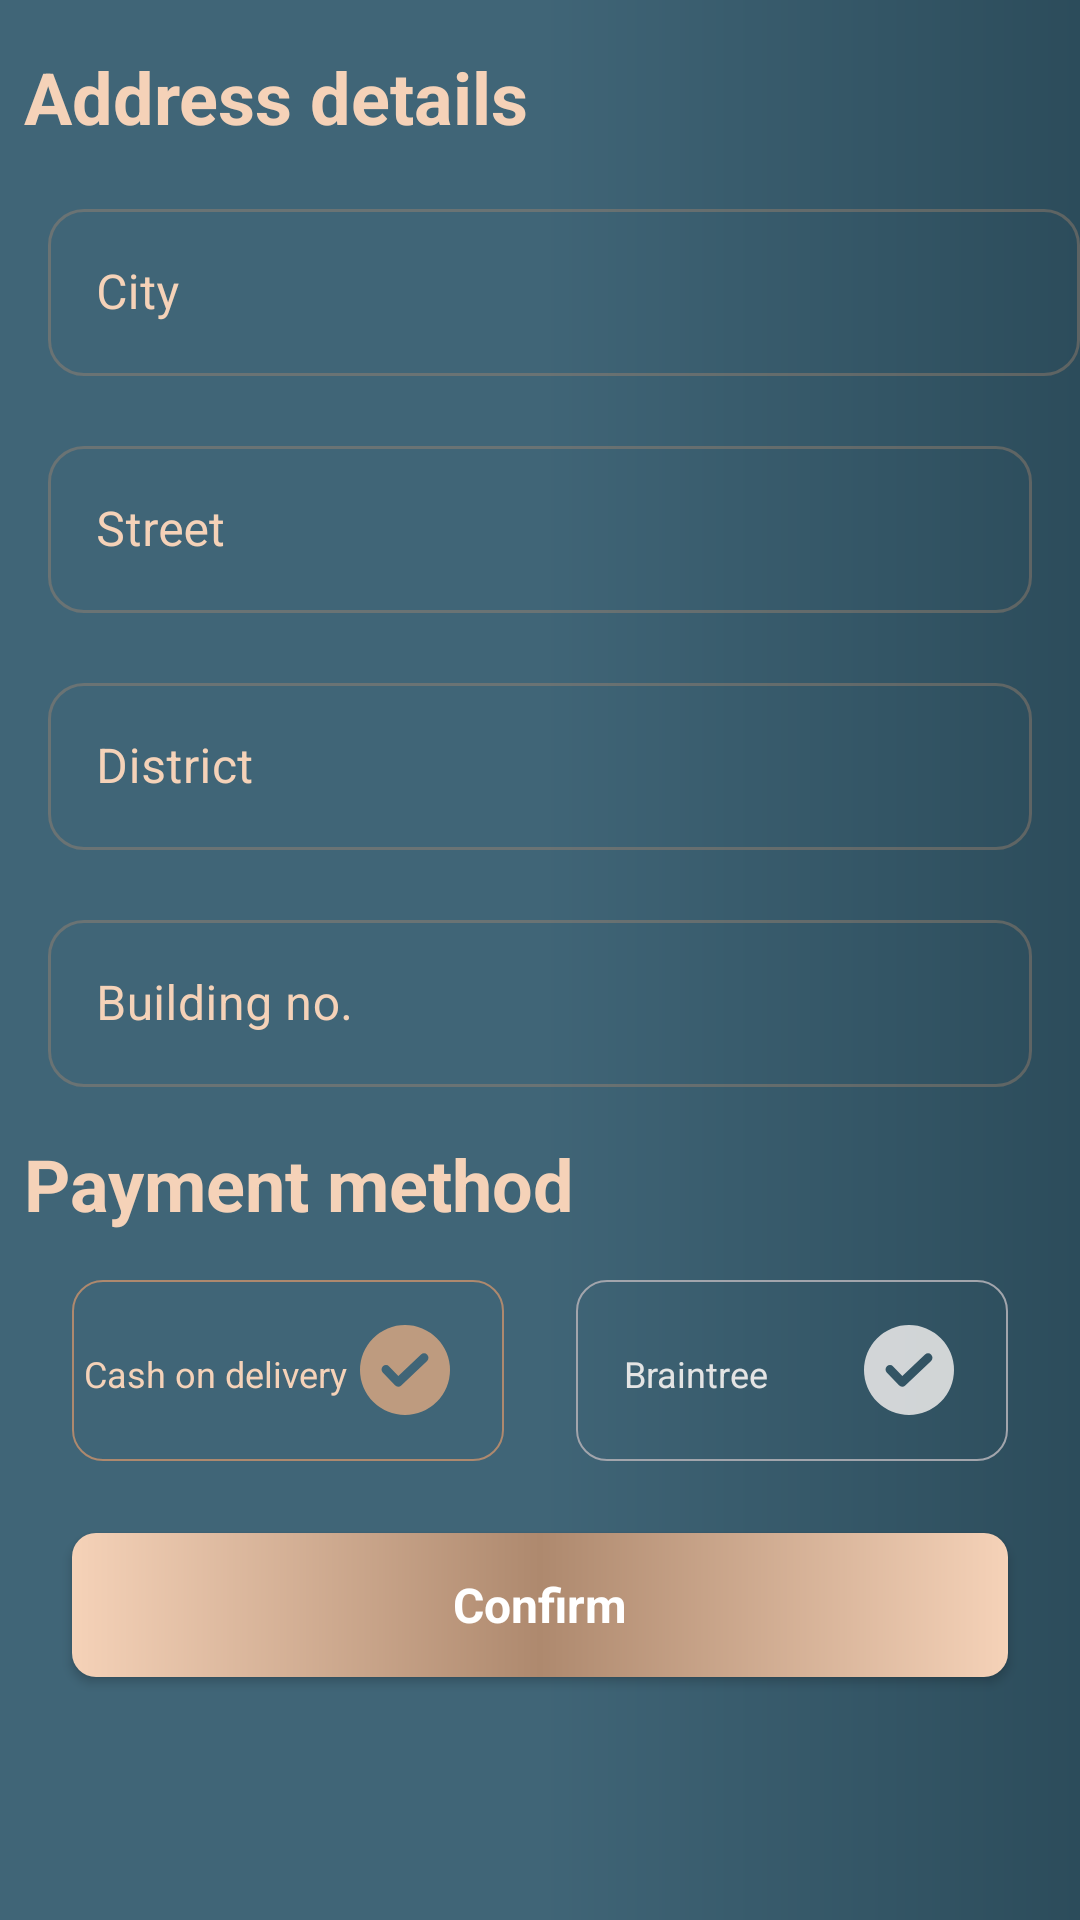

This screen was rendered from an Android layout file. Write that file and the resources it references.
<!-- AndroidManifest.xml: application theme Theme.FerraFood -->
<!-- res/layout/details_fragment.xml -->
<?xml version="1.0" encoding="utf-8"?>
<androidx.constraintlayout.widget.ConstraintLayout xmlns:android="http://schemas.android.com/apk/res/android"
    xmlns:app="http://schemas.android.com/apk/res-auto"
    xmlns:tools="http://schemas.android.com/tools"
    android:id="@+id/dialog_bottom_sheet"
    android:layout_width="match_parent"
    android:layout_height="match_parent"
    android:background="@drawable/home_background"
    android:orientation="vertical">

    <TextView
        android:id="@+id/title_address_details"
        android:layout_width="wrap_content"
        android:layout_height="wrap_content"
        android:layout_marginStart="@dimen/margin_1x"
        android:layout_marginTop="@dimen/sixteen_dp"
        android:text="@string/address_details"
        android:textColor="@color/gold_300"
        android:textSize="@dimen/twentyFour_sp"
        android:textStyle="bold"
        app:layout_constraintStart_toStartOf="parent"
        app:layout_constraintTop_toTopOf="parent" />

    <com.google.android.material.textfield.TextInputLayout
        android:id="@+id/ip_address_details_city"
        style="@style/TextInputLayoutGoldColor"
        android:layout_marginTop="@dimen/sixteen_dp"
        android:layout_width="match_parent"
        android:layout_height="wrap_content"
        android:layout_marginStart="@dimen/sixteen_dp"
        android:hint="@string/city"
        android:textColorHint="@color/gold_300"
        app:boxCornerRadiusBottomEnd="@dimen/twelve_dp"
        app:boxCornerRadiusBottomStart="@dimen/twelve_dp"
        app:boxCornerRadiusTopEnd="@dimen/twelve_dp"
        app:boxCornerRadiusTopStart="@dimen/twelve_dp"
        app:hintTextColor="@color/gold_300"
        app:layout_constraintStart_toStartOf="parent"
        app:layout_constraintTop_toBottomOf="@+id/title_address_details">

        <com.google.android.material.textfield.TextInputEditText
            android:id="@+id/ed_address_details_city"
            android:layout_width="match_parent"
            android:layout_height="wrap_content"
            android:textColor="@color/grayColorLite"
            android:textCursorDrawable="@drawable/cursor_color"
            android:textSize="16sp" />

    </com.google.android.material.textfield.TextInputLayout>

    <com.google.android.material.textfield.TextInputLayout
        android:id="@+id/ip_address_details_street"
        style="@style/TextInputLayoutGoldColor"
        android:layout_width="match_parent"
        android:layout_height="wrap_content"
        android:layout_marginStart="@dimen/sixteen_dp"
        android:layout_marginTop="@dimen/eighteen_dp"
        android:layout_marginEnd="@dimen/sixteen_dp"
        android:hint="@string/street"
        android:textColorHint="@color/gold_300"
        app:boxCornerRadiusBottomEnd="@dimen/twelve_dp"
        app:boxCornerRadiusBottomStart="@dimen/twelve_dp"
        app:boxCornerRadiusTopEnd="@dimen/twelve_dp"
        app:boxCornerRadiusTopStart="@dimen/twelve_dp"
        app:hintTextColor="@color/gold_300"
        app:layout_constraintStart_toStartOf="@+id/ip_address_details_city"
        app:layout_constraintTop_toBottomOf="@+id/ip_address_details_city">

        <com.google.android.material.textfield.TextInputEditText
            android:id="@+id/ed_address_details_street"
            android:layout_width="match_parent"
            android:layout_height="wrap_content"
            android:textColor="@color/grayColorLite"
            android:textCursorDrawable="@drawable/cursor_color"
            android:textSize="16sp" />

    </com.google.android.material.textfield.TextInputLayout>

    <com.google.android.material.textfield.TextInputLayout
        android:id="@+id/ip_address_details_district"
        style="@style/TextInputLayoutGoldColor"
        android:layout_width="match_parent"
        android:layout_height="wrap_content"
        android:layout_marginStart="@dimen/sixteen_dp"
        android:layout_marginTop="@dimen/eighteen_dp"
        android:layout_marginEnd="@dimen/sixteen_dp"
        android:hint="@string/district"
        android:textColorHint="@color/gold_300"
        app:boxCornerRadiusBottomEnd="@dimen/twelve_dp"
        app:boxCornerRadiusBottomStart="@dimen/twelve_dp"
        app:boxCornerRadiusTopEnd="@dimen/twelve_dp"
        app:boxCornerRadiusTopStart="@dimen/twelve_dp"
        app:hintTextColor="@color/gold_300"
        app:layout_constraintStart_toStartOf="parent"
        app:layout_constraintTop_toBottomOf="@+id/ip_address_details_street">

        <com.google.android.material.textfield.TextInputEditText
            android:id="@+id/ed_address_details_district"
            android:layout_width="match_parent"
            android:layout_height="wrap_content"
            android:textColor="@color/grayColorLite"
            android:textCursorDrawable="@drawable/cursor_color"
            android:textSize="16sp" />

    </com.google.android.material.textfield.TextInputLayout>

    <com.google.android.material.textfield.TextInputLayout
        android:id="@+id/ip_address_details_shipping_address_details"
        style="@style/TextInputLayoutGoldColor"
        android:layout_width="match_parent"
        android:layout_height="wrap_content"
        android:layout_marginStart="@dimen/sixteen_dp"
        android:layout_marginTop="@dimen/eighteen_dp"
        android:layout_marginEnd="@dimen/sixteen_dp"
        android:hint="@string/building_no"
        android:textColorHint="@color/gold_300"
        app:boxCornerRadiusBottomEnd="@dimen/twelve_dp"
        app:boxCornerRadiusBottomStart="@dimen/twelve_dp"
        app:boxCornerRadiusTopEnd="@dimen/twelve_dp"
        app:boxCornerRadiusTopStart="@dimen/twelve_dp"
        app:hintTextColor="@color/gold_300"
        app:layout_constraintStart_toStartOf="parent"
        app:layout_constraintTop_toBottomOf="@+id/ip_address_details_district">

        <com.google.android.material.textfield.TextInputEditText
            android:id="@+id/ed_address_details_shipping_building_no"
            android:layout_width="match_parent"
            android:layout_height="wrap_content"
            android:textColor="@color/grayColorLite"
            android:textCursorDrawable="@drawable/cursor_color"
            android:textSize="16sp" />

    </com.google.android.material.textfield.TextInputLayout>

    <TextView
        android:layout_marginStart="@dimen/margin_1x"
        android:id="@+id/title_payment_method"
        android:layout_width="wrap_content"
        android:layout_height="wrap_content"
        android:layout_marginTop="@dimen/sixteen_dp"
        android:text="@string/payment_method"
        android:textColor="@color/gold_300"
        android:textSize="@dimen/twentyFour_sp"
        android:textStyle="bold"
        app:layout_constraintStart_toStartOf="parent"
        app:layout_constraintTop_toBottomOf="@+id/ip_address_details_shipping_address_details" />

    <LinearLayout
        android:id="@+id/linearLayout"
        android:layout_width="match_parent"
        android:layout_height="wrap_content"
        android:layout_marginTop="@dimen/sixteen_dp"
        android:baselineAligned="false"
        android:orientation="horizontal"
        app:layout_constraintEnd_toEndOf="parent"
        app:layout_constraintStart_toStartOf="parent"
        app:layout_constraintTop_toBottomOf="@+id/title_payment_method">

        <RelativeLayout
            android:id="@+id/btn_cod"
            android:layout_width="match_parent"
            android:layout_height="wrap_content"
            android:layout_marginStart="24dp"
            android:layout_marginEnd="12dp"
            android:layout_weight="1"
            android:background="@drawable/boarder_gold500_color">

            <TextView
                android:id="@+id/tv_cod"
                android:layout_width="wrap_content"
                android:layout_height="wrap_content"
                android:hint="@string/cash_on_delivery"
                android:padding="@dimen/sixteen_dp"
                android:paddingStart="@dimen/margin_start_small_x"
                android:paddingEnd="@dimen/margin_start_small_x"
                android:textColorHint="@color/gold_300"
                android:textSize="@dimen/twelve_sp"
                tools:ignore="Autofill,RelativeOverlap,TextFields"
                tools:layout_editor_absoluteY="406dp" />

            <ImageView
                android:id="@+id/image_cod"
                android:layout_width="30dp"
                android:layout_height="30dp"
                android:layout_alignParentEnd="true"
                android:layout_centerVertical="true"
                android:layout_marginEnd="@dimen/eighteen_dp"
                app:srcCompat="@drawable/ic_checked_gender"
                tools:ignore="ContentDescription" />

        </RelativeLayout>

        <RelativeLayout
            android:id="@+id/btn_braintree"
            android:layout_width="match_parent"
            android:layout_height="wrap_content"
            android:layout_marginStart="12dp"
            android:layout_marginEnd="24dp"
            android:layout_weight="1"
            android:background="@drawable/boarder_gray_color">

            <TextView
                android:id="@+id/tv_braintree"
                android:layout_width="wrap_content"
                android:layout_height="wrap_content"
                android:hint="@string/braintree"
                android:padding="@dimen/sixteen_dp"
                android:paddingStart="@dimen/sixteen_dp"
                android:paddingEnd="@dimen/sixteen_dp"
                android:textColorHint="@color/grayColorLite"
                android:textSize="@dimen/twelve_sp"
                tools:ignore="Autofill,RelativeOverlap,TextFields"
                tools:layout_editor_absoluteY="406dp" />

            <ImageView
                android:id="@+id/image_braintree"
                android:layout_width="30dp"
                android:layout_height="30dp"
                android:layout_alignParentEnd="true"
                android:layout_centerVertical="true"
                android:layout_marginEnd="@dimen/eighteen_dp"
                app:srcCompat="@drawable/ic_unchecked_gender"
                tools:ignore="ContentDescription" />

        </RelativeLayout>

    </LinearLayout>

    <androidx.appcompat.widget.AppCompatButton
        android:id="@+id/place_order"
        style="@style/GradientButtonRounded"
        android:layout_width="match_parent"
        android:layout_height="wrap_content"
        android:layout_gravity="center"
        android:layout_marginStart="@dimen/twentyFour_dp"
        android:layout_marginTop="@dimen/twentyFour_dp"
        android:layout_marginEnd="@dimen/twentyFour_dp"
        android:text="@string/confirm"
        android:textAlignment="center"
        app:layout_constraintEnd_toEndOf="parent"
        app:layout_constraintStart_toStartOf="parent"
        app:layout_constraintTop_toBottomOf="@+id/linearLayout" />

</androidx.constraintlayout.widget.ConstraintLayout>
<!-- resources referenced by this layout -->
<resources>
  <color name="gold_300">#f5d2b8</color>
  <color name="grayColorLite">#E4E4E4</color>
  <dimen name="eighteen_dp">18dp</dimen>
  <dimen name="margin_1x">8dp</dimen>
  <dimen name="margin_start_small_x">4dp</dimen>
  <dimen name="sixteen_dp">16dp</dimen>
  <dimen name="twelve_dp">12dp</dimen>
  <dimen name="twelve_sp">12sp</dimen>
  <dimen name="twentyFour_dp">24dp</dimen>
  <dimen name="twentyFour_sp">24sp</dimen>
  <!-- drawable boarder_gold500_color (drawable) -->
  <?xml version="1.0" encoding="utf-8"?>
  <shape xmlns:android="http://schemas.android.com/apk/res/android"
      android:shape="rectangle">
      <stroke android:width="2px" android:color="@color/gold_500" />
      <corners android:radius="10dp" />
      <padding android:top="@dimen/seven_dp"
          android:bottom="@dimen/five_dp"/>
  </shape>
  <!-- drawable boarder_gray_color (drawable) -->
  <?xml version="1.0" encoding="utf-8"?>
  <shape xmlns:android="http://schemas.android.com/apk/res/android"
      android:shape="rectangle">
      <stroke android:width="2px" android:color="@color/grayColor500" />
      <corners android:radius="10dp" />
      <padding android:top="@dimen/seven_dp"
          android:bottom="@dimen/five_dp"/>
  </shape>
  <!-- drawable cursor_color (drawable) -->
  <?xml version="1.0" encoding="utf-8"?>
  <shape xmlns:android="http://schemas.android.com/apk/res/android" >
      <size android:width="3dp" />
      <solid android:color="@color/grayColorLite"  />
  </shape>
  <!-- drawable home_background (drawable) -->
  <?xml version="1.0" encoding="utf-8"?>
  <shape xmlns:android="http://schemas.android.com/apk/res/android">
  
      <solid android:color="@color/appHardColor"/>
  
  
      <gradient
          android:startColor="@color/green_400"
          android:centerColor="@color/green_400"
          android:endColor="@color/appColor"
          />
  </shape>
  <string name="address_details">Address details</string>
  <string name="braintree">Braintree</string>
  <string name="building_no">Building no.</string>
  <string name="cash_on_delivery">Cash on delivery</string>
  <string name="city">City</string>
  <string name="confirm">Confirm</string>
  <string name="district">District</string>
  <string name="payment_method">Payment method</string>
  <string name="street">Street</string>
  <style name="GradientButtonRounded" parent="Widget.AppCompat.Button">
          <item name="android:background">@drawable/rounded_button_background</item>
          <item name="android:textColor">@color/white</item>
          <item name="android:textAllCaps">false</item>
          <item name="android:radius">8dp</item>
          <item name="android:textSize">16sp</item>
          <item name="android:textStyle">bold</item>
          <item name="android:elevation">16dp</item>
          <item name="elevation">16dp</item>
      </style>
  <style name="TextInputLayoutGoldColor" parent="Widget.MaterialComponents.TextInputLayout.OutlinedBox">
          <item name="boxStrokeColor">@color/text_input_stroke_gold_color</item>
          <item name="android:textColor">@color/gold_300</item>
      </style>
  <color name="gold_500">#ae896e</color>
  <dimen name="seven_dp">7dp</dimen>
  <dimen name="five_dp">5dp</dimen>
  <color name="grayColor500">#A2A5AC</color>
  <color name="appHardColor">#234050</color>
  <color name="green_400">#406577</color>
  <color name="appColor">#2c4c5b</color>
  <color name="gold_400">#cda280</color>
  <!-- drawable rounded_button_background (drawable) -->
  <?xml version="1.0" encoding="utf-8"?>
  <shape xmlns:android="http://schemas.android.com/apk/res/android">
  
      <solid android:color="@color/appHardColor"/>
  
      <corners
          android:radius="@dimen/margin_1x"/>
  
      <gradient
          android:startColor="@color/gold_300"
          android:centerColor="@color/gold_500"
          android:endColor="@color/gold_300"
          />
  </shape>
  <color name="white">#FFFFFF</color>
</resources>
